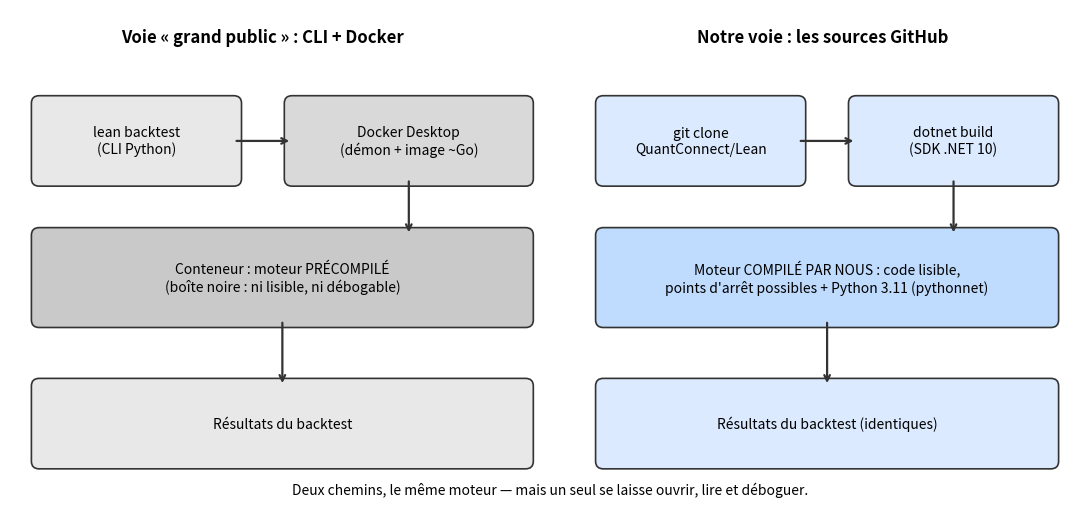

Here is the Python script that generated this plot: (Note: this script raises an exception after producing the figure.)
"""Figure : deux façons d'exécuter LEAN — CLI+Docker vs compilation des sources."""
import matplotlib.pyplot as plt
import matplotlib.patches as mpatches

OUT = "formation/01-lean/assets/images/lecon-01-docker-vs-source.png"

fig, ax = plt.subplots(figsize=(11, 5.2))
ax.set_xlim(0, 11); ax.set_ylim(0, 5.2); ax.axis("off")

def box(x, y, w, h, text, fc, ec="#333", fs=10, weight="normal"):
    ax.add_patch(mpatches.FancyBboxPatch((x, y), w, h, boxstyle="round,pad=0.08",
                                         fc=fc, ec=ec, lw=1.2))
    ax.text(x + w/2, y + h/2, text, ha="center", va="center", fontsize=fs, weight=weight)

def arrow(x1, y1, x2, y2):
    ax.annotate("", xy=(x2, y2), xytext=(x1, y1),
                arrowprops=dict(arrowstyle="->", lw=1.6, color="#333"))

# --- Voie 1 : CLI + Docker (grise, opaque)
ax.text(2.6, 4.85, "Voie « grand public » : CLI + Docker", fontsize=12, weight="bold", ha="center")
box(0.3, 3.4, 2.0, 0.8, "lean backtest\n(CLI Python)", "#e8e8e8")
box(2.9, 3.4, 2.4, 0.8, "Docker Desktop\n(démon + image ~Go)", "#d9d9d9")
box(0.3, 1.9, 5.0, 0.9, "Conteneur : moteur PRÉCOMPILÉ\n(boîte noire : ni lisible, ni débogable)", "#c9c9c9")
arrow(2.3, 3.8, 2.9, 3.8)
arrow(4.1, 3.4, 4.1, 2.8)
box(0.3, 0.4, 5.0, 0.8, "Résultats du backtest", "#e8e8e8")
arrow(2.8, 1.9, 2.8, 1.2)

# --- Voie 2 : sources GitHub (couleur, transparente)
ax.text(8.35, 4.85, "Notre voie : les sources GitHub", fontsize=12, weight="bold", ha="center")
box(6.1, 3.4, 2.0, 0.8, "git clone\nQuantConnect/Lean", "#dbeafe")
box(8.7, 3.4, 2.0, 0.8, "dotnet build\n(SDK .NET 10)", "#dbeafe")
box(6.1, 1.9, 4.6, 0.9, "Moteur COMPILÉ PAR NOUS : code lisible,\npoints d'arrêt possibles + Python 3.11 (pythonnet)", "#bfdbfe")
arrow(8.1, 3.8, 8.7, 3.8)
arrow(9.7, 3.4, 9.7, 2.8)
box(6.1, 0.4, 4.6, 0.8, "Résultats du backtest (identiques)", "#dbeafe")
arrow(8.4, 1.9, 8.4, 1.2)

ax.text(5.55, 0.05, "Deux chemins, le même moteur — mais un seul se laisse ouvrir, lire et déboguer.",
        fontsize=10, style="italic", ha="center")
fig.tight_layout()
fig.savefig(OUT, dpi=150, bbox_inches="tight")
print("écrit :", OUT)
